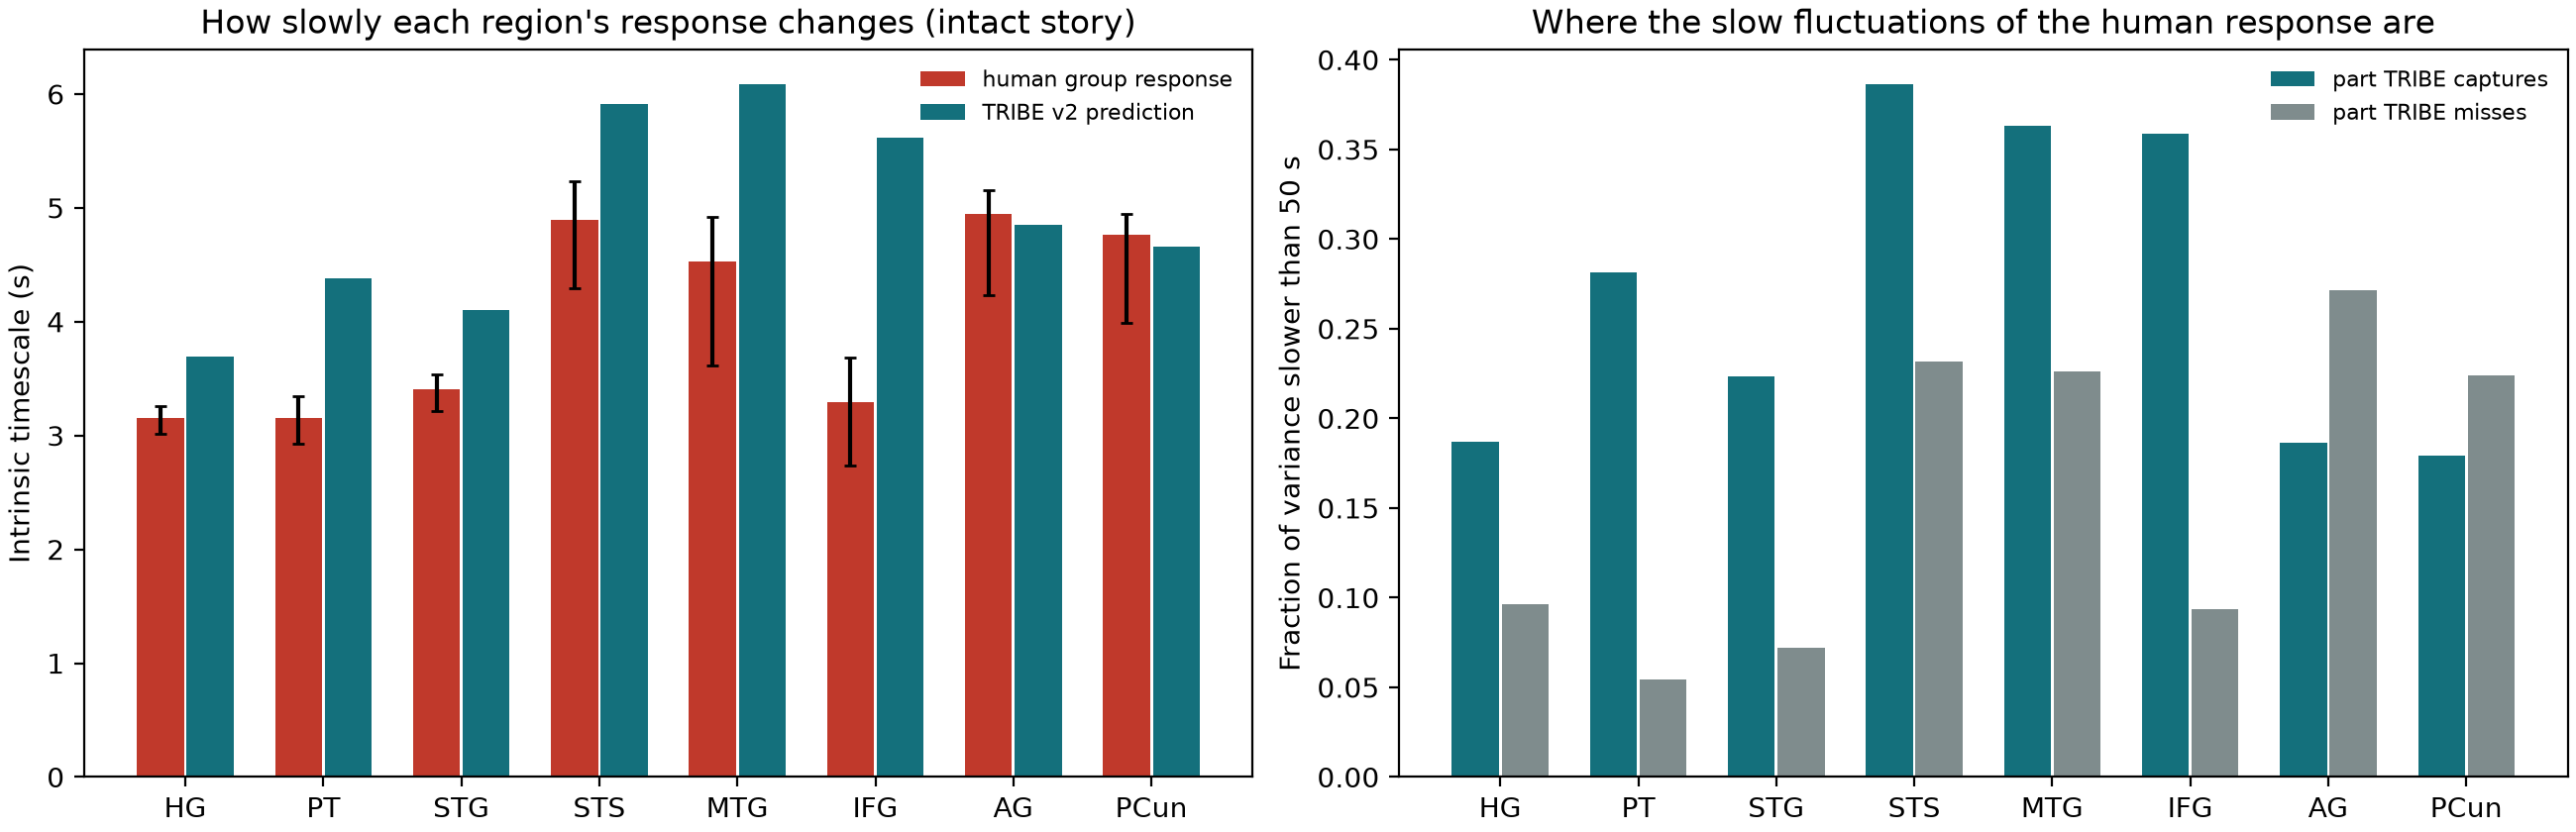

Source data for this figure (header and first rows):
roi	timescale_human_s	timescale_human_lo	timescale_human_hi	timescale_tribe_s	slow_frac_human	slow_frac_tribe_pred	slow_frac_captured	slow_frac_missed	missed_minus_captured	mmc_lo	mmc_hi
HG	3.154	3.018	3.262	3.692	0.0564	0.1871	0.1871	0.0963	-0.0908	-0.1109	-0.0662
PT	3.151	2.929	3.344	4.378	0.0974	0.2815	0.2815	0.0546	-0.227	-0.2464	-0.1915
STG	3.403	3.216	3.534	4.103	0.082	0.2232	0.2232	0.0719	-0.1514	-0.1648	-0.122
STS	4.895	4.295	5.23	5.912	0.2932	0.3862	0.3862	0.232	-0.1542	-0.2129	-0.1111
MTG	4.529	3.615	4.922	6.084	0.2418	0.3633	0.3633	0.2264	-0.1369	-0.2336	-0.0669
IFG	3.293	2.737	3.681	5.615	0.1712	0.3586	0.3586	0.0936	-0.265	-0.3057	-0.2087
AG	4.948	4.234	5.153	4.855	0.2562	0.1866	0.1866	0.2713	0.0847	-0.0043	0.1193
PCun	4.764	3.988	4.947	4.661	0.2409	0.179	0.179	0.2241	0.045	-0.0269	0.0712
